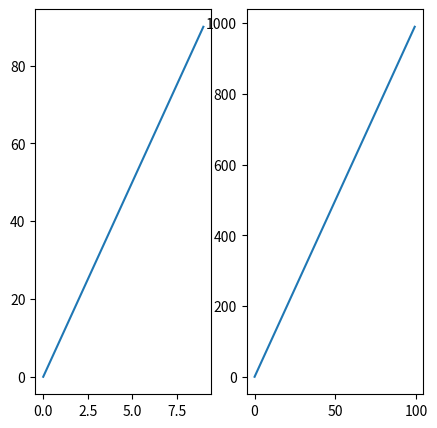

Generate this figure with matplotlib:
import matplotlib.pyplot as plt
import numpy as np
fig=plt.figure(figsize=(5,5))

ax=fig.add_subplot(1,2,1)
ax.plot(np.arange(10),np.arange(10)*10)

ax1=fig.add_subplot(1,2,2)
ax1.plot(np.arange(100),np.arange(100)*10)

plt.show()
